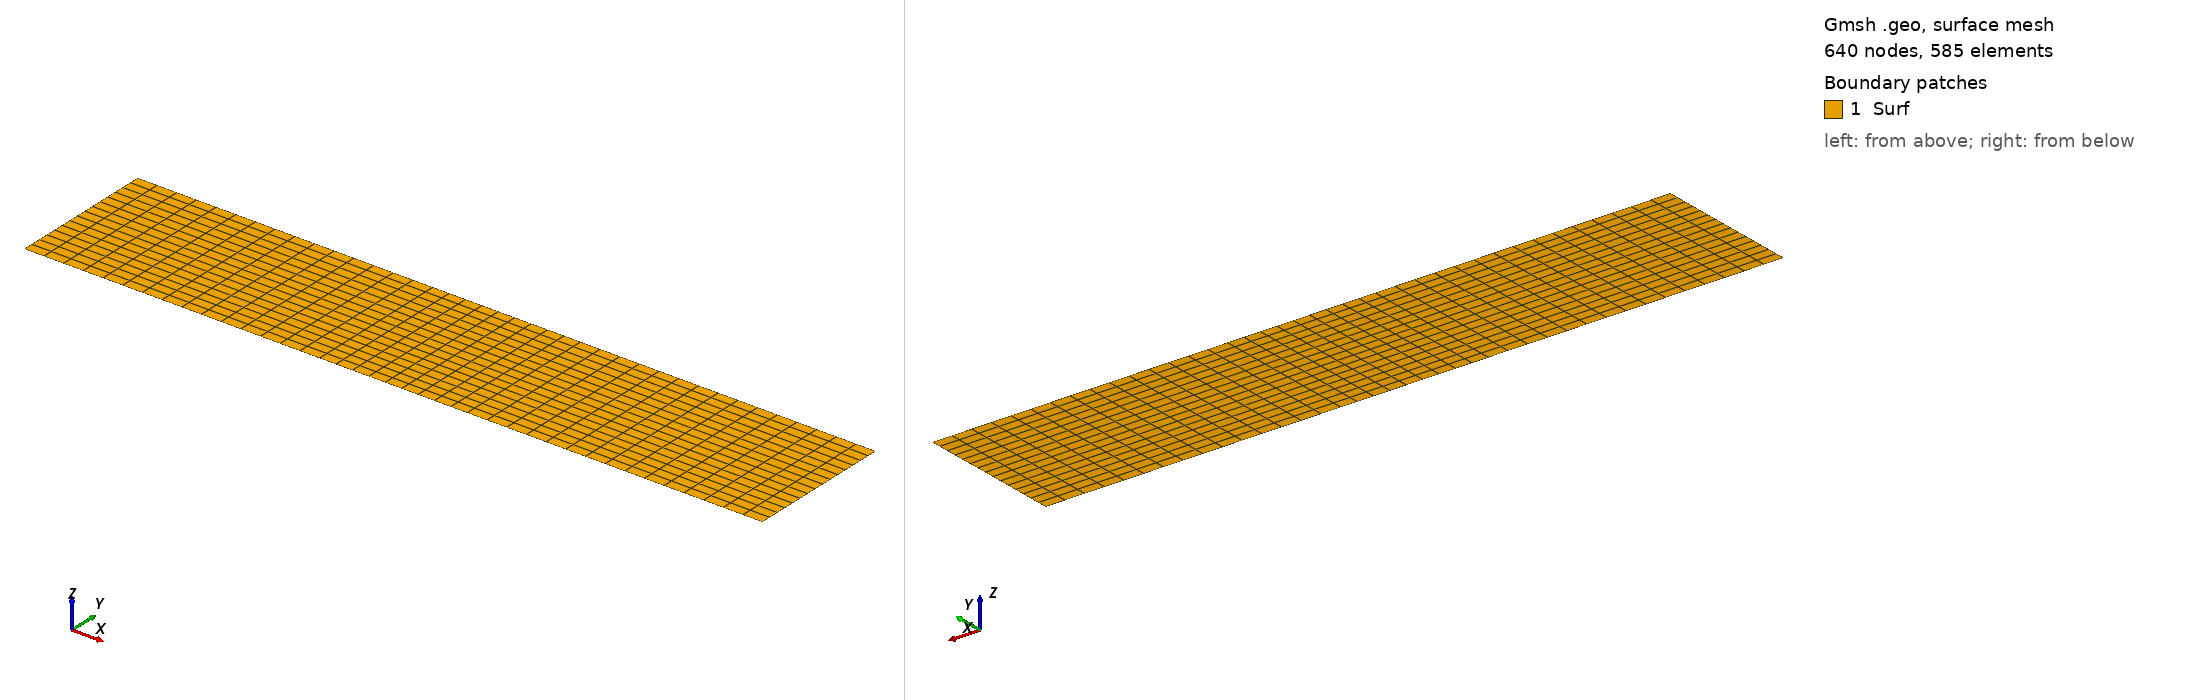

Gmsh geometry script, surface-meshed: 640 nodes, 585 surface elements. Boundary patches (legend numbers): 1 Surf. Left view from above one corner, right view from below the opposite corner. Legend entries are the model's physical surfaces. The drawing asked Gmsh for element sizes between 1% and 20% of the model's largest extent; the script's own settings can give other sizes.

=== mesh2d.geo (drawn) ===
// -------------------------------------------------------------------------
// Counterflow diffusion flame case
// -------------------------------------------------------------------------

g  = 0.001;      // Gap distance
d1 = g*1.0;      // Streams diameter
l  = 5.0*g;      // Domain length

nGap = 16;
nIn  = nGap*d1/(1.5*g);
nLen = nGap*(l-d1)/2/(2.0*g);


z1 = 0.0;

// Bottom side

Point(1)  = {-l/2    , -g/2  , z1}; 
Point(2)  = {-d1/2   , -g/2  , z1}; 
Point(3)  = {d1/2    , -g/2  , z1}; 
Point(4)  = {l/2     , -g/2  , z1}; 

// Top side

Point(5)  = {l/2      , g/2   , z1}; 
Point(6)  = {d1/2     , g/2   , z1}; 
Point(7)  = {-d1/2    , g/2   , z1}; 
Point(8)  = {-l/2     , g/2   , z1};


// Lines

Line(1) = {1, 2};
Line(2) = {2, 3};
Line(3) = {3, 4};
Line(4) = {4, 5};
Line(5) = {5, 6};
Line(6) = {6, 7};
Line(7) = {7, 8};
Line(8) = {8, 1};

// Auxiliary lines

Line(9) = {2, 7};
Line(10) = {3, 6};

// Line loops

Line Loop(1) = {7,8,1,9};
Line Loop(2) = {6, -9, 2, 10};
Line Loop(3) = {5, -10, 3, 4};

// Surface definition

Plane Surface(51) = {1};
Plane Surface(52) = {2};
Plane Surface(53) = {3};

//  Transfinite lines and surfaces for structured grids
 
Transfinite Line{2,6}       =  nIn;    // Nozzle inlet -> Reactants
Transfinite Line{4,8,9,10}  =  nGap;    // Gap
Transfinite Line{1,3,5,7}   =  nLen;    // Walls

Transfinite Surface{51};
Transfinite Surface{52};
Transfinite Surface{53};

// Recombination to get QUADS instead of TRIA

Recombine Surface {51};
Recombine Surface {52};
Recombine Surface {53};

// Boundary conditions

Physical Line("Fuel") = {2};
Physical Line("Oxidizer") = {6};
Physical Line("Wall") = {1, 3, 5, 7};
Physical Line("Outlet") = {4,8};
Physical Surface("Surf") = {51,52,53};
